The GitHub repository GM223/PKrs_currency contains a labelled image folder "Pkrs_currency_dataset_train_valid" with 6 categories: fifty rupees, five hundred rupees, hundred rupees, ten rupees, thousand rupees, twenty rupees. Examples follow, each with its label.

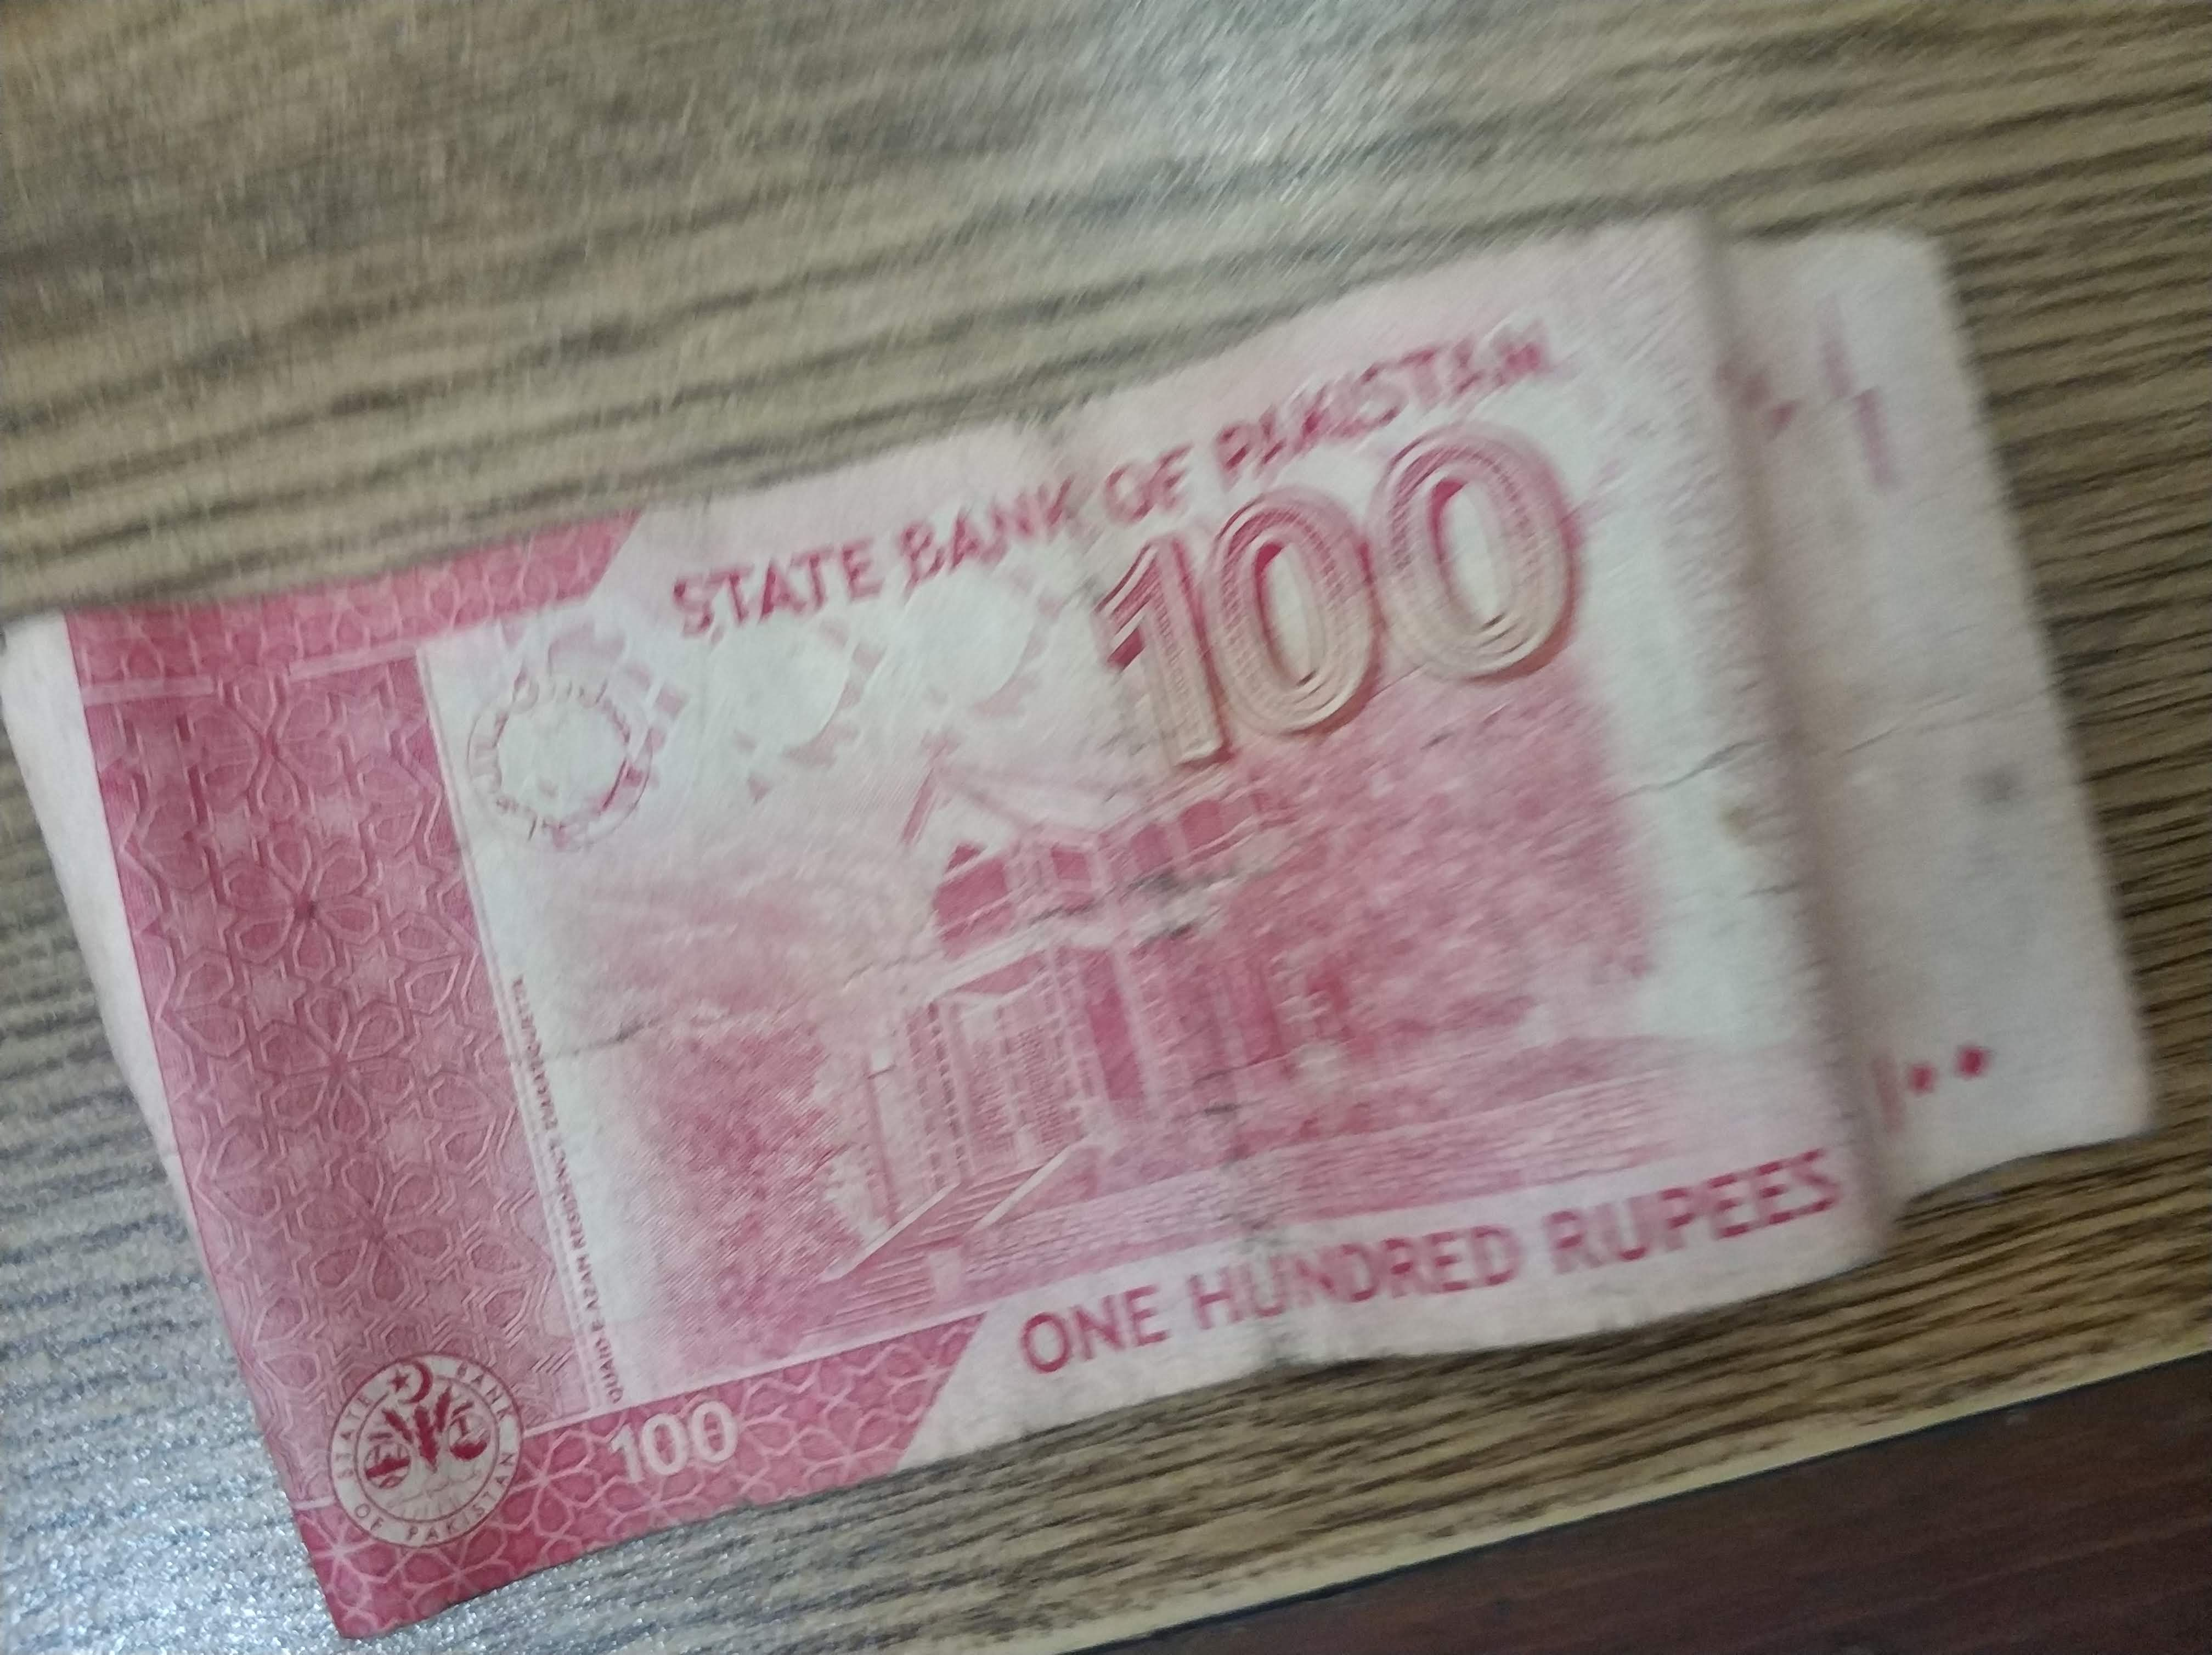
Label: hundred rupees

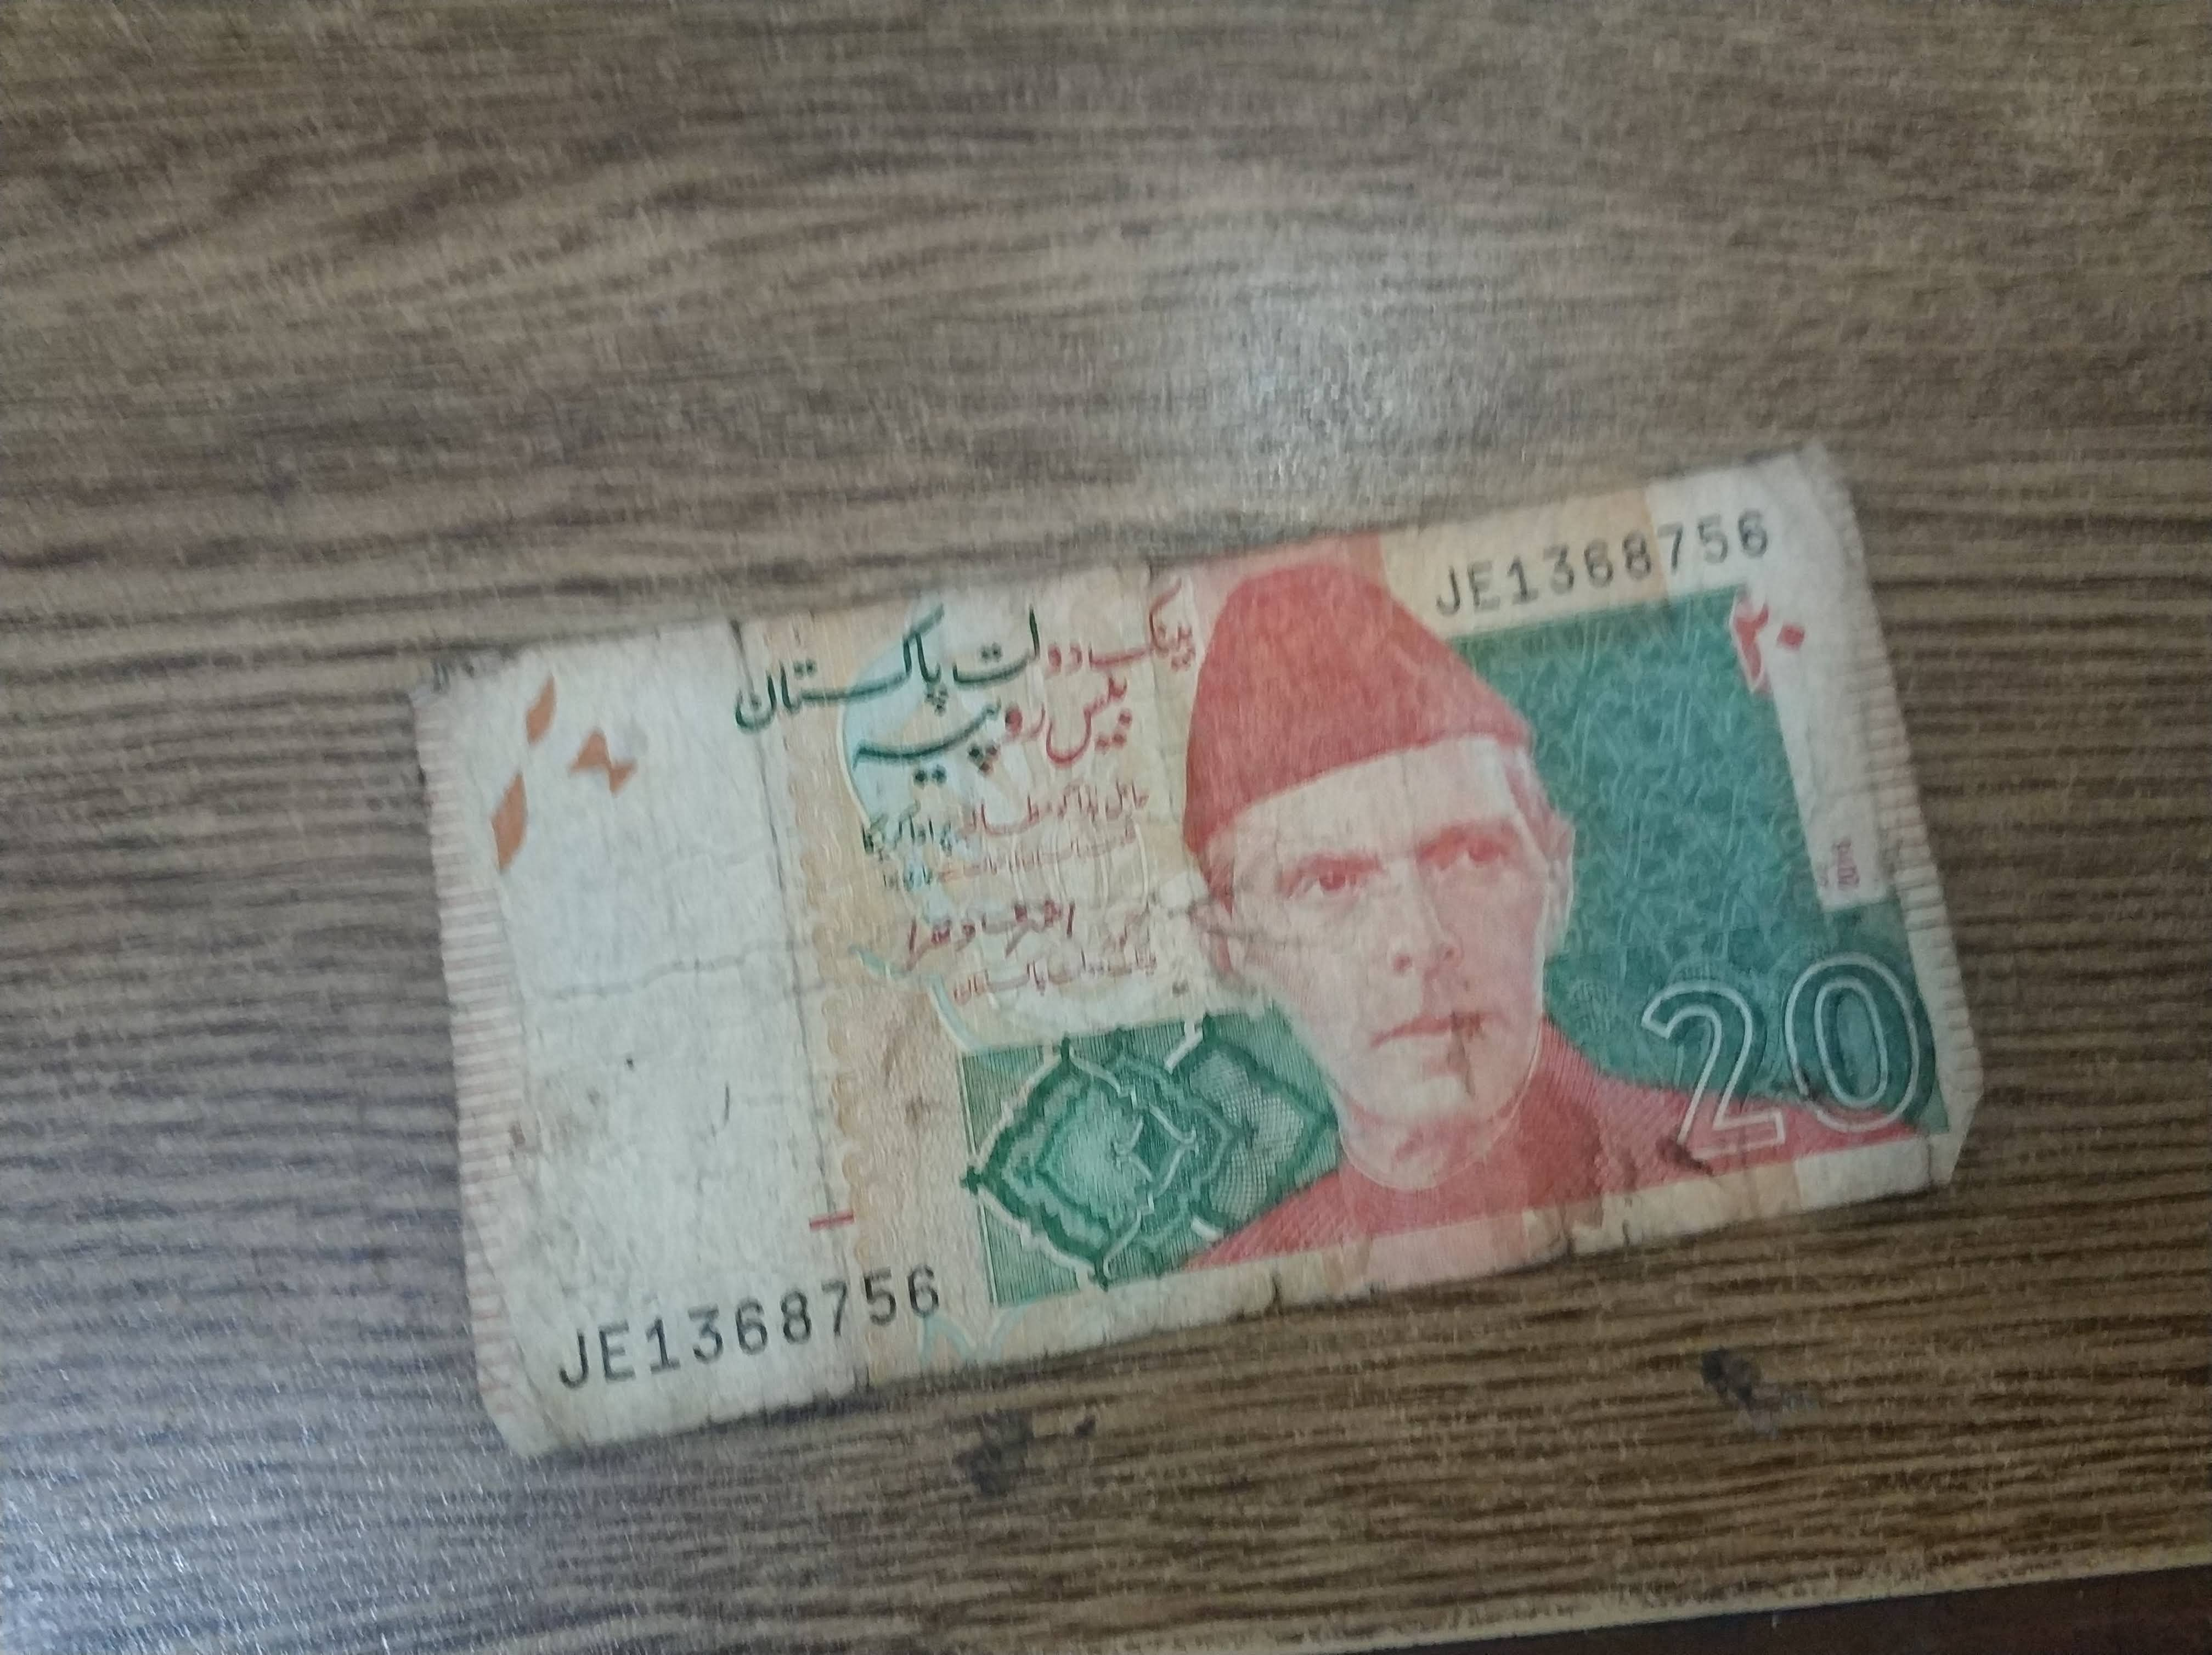
Label: twenty rupees

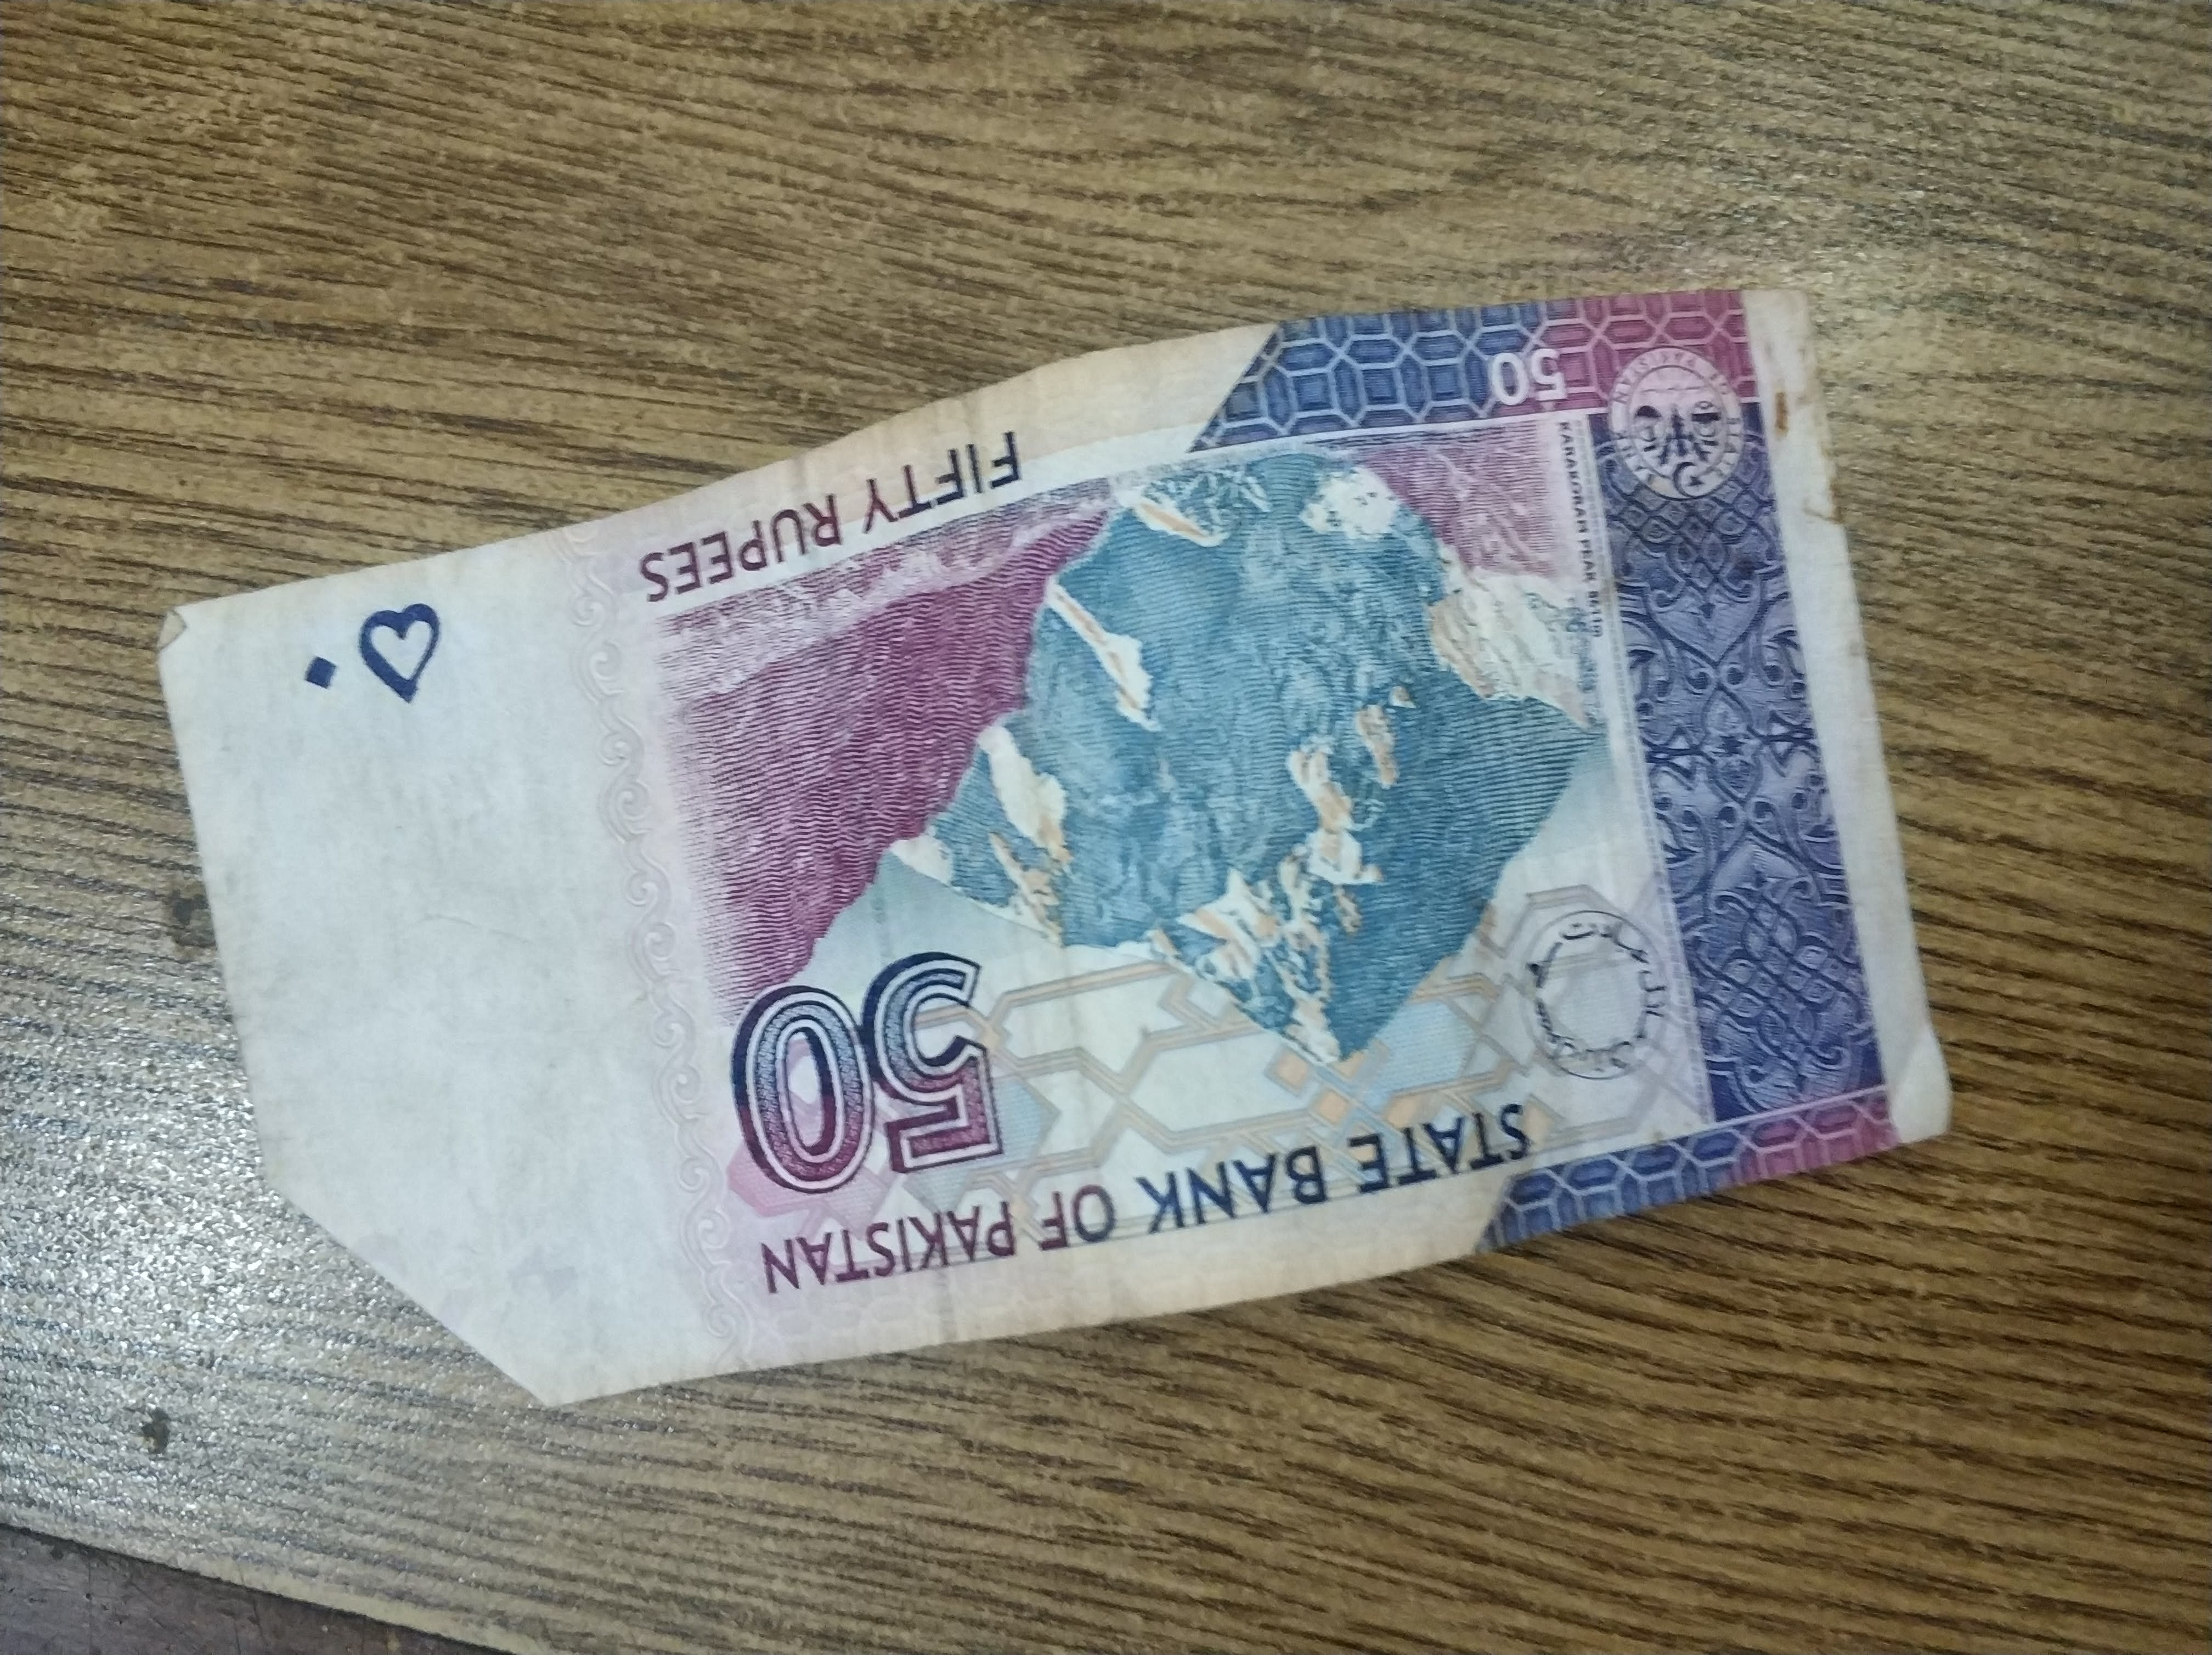
Label: fifty rupees

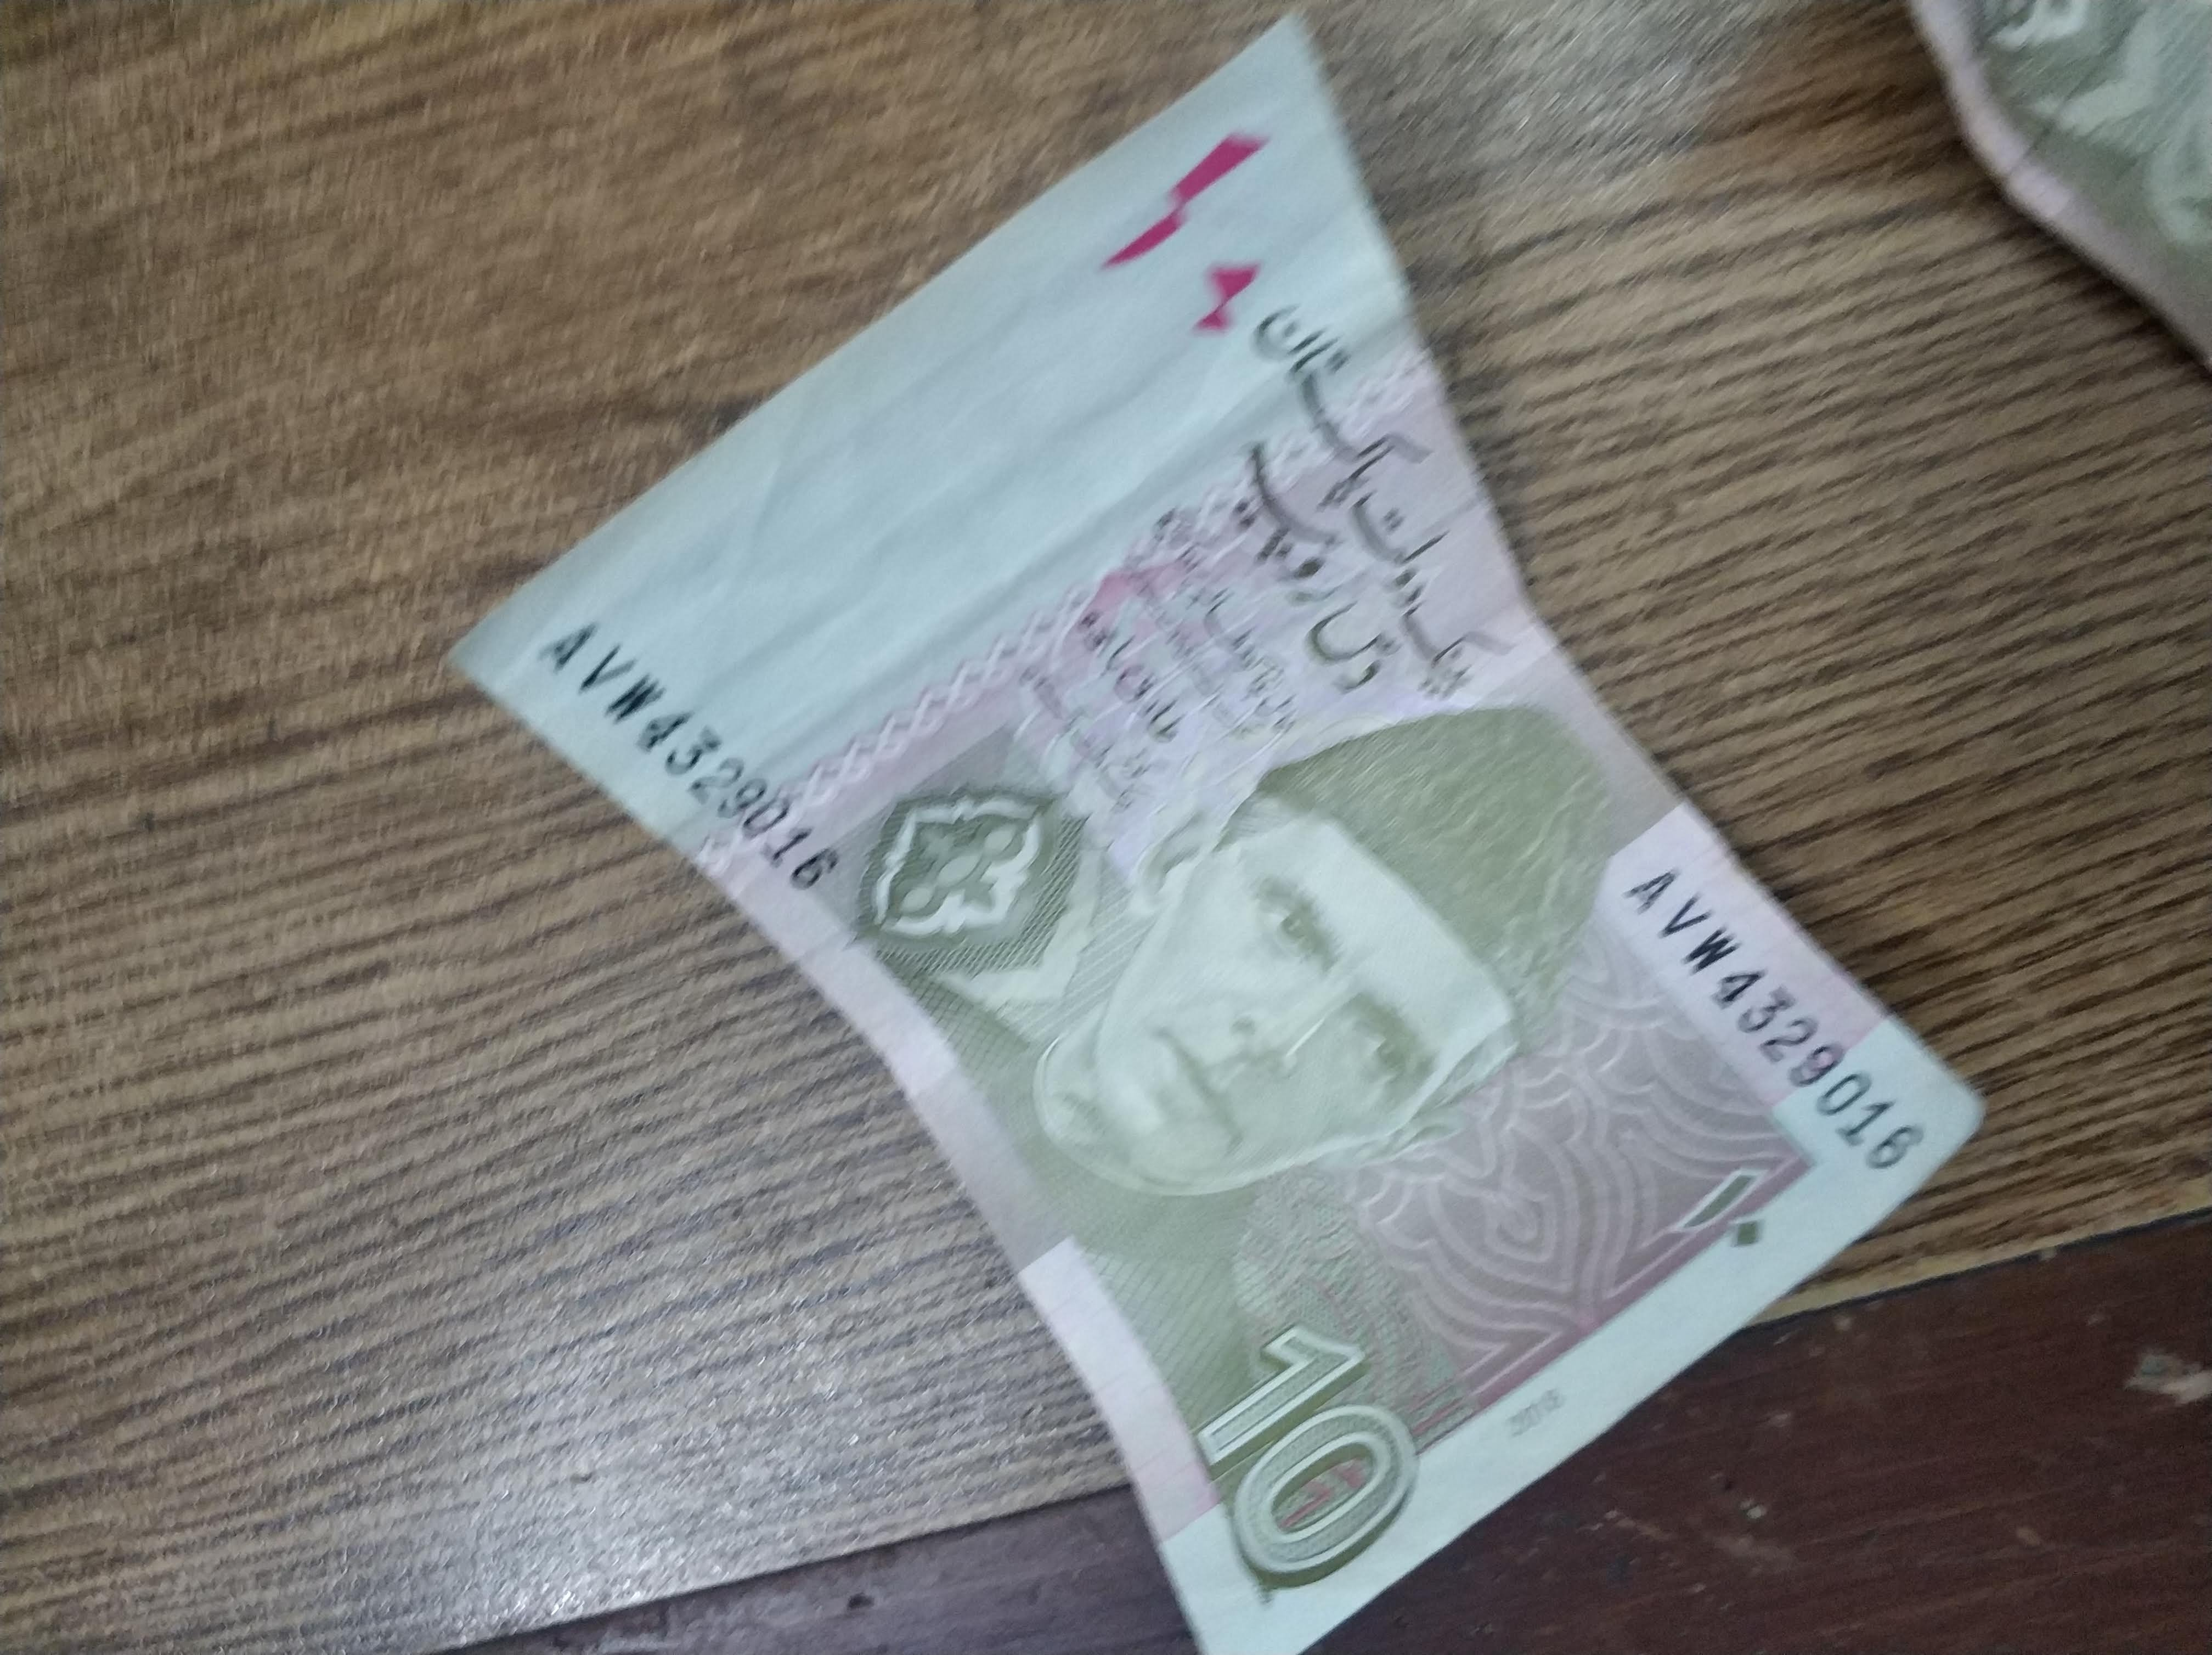
Label: ten rupees

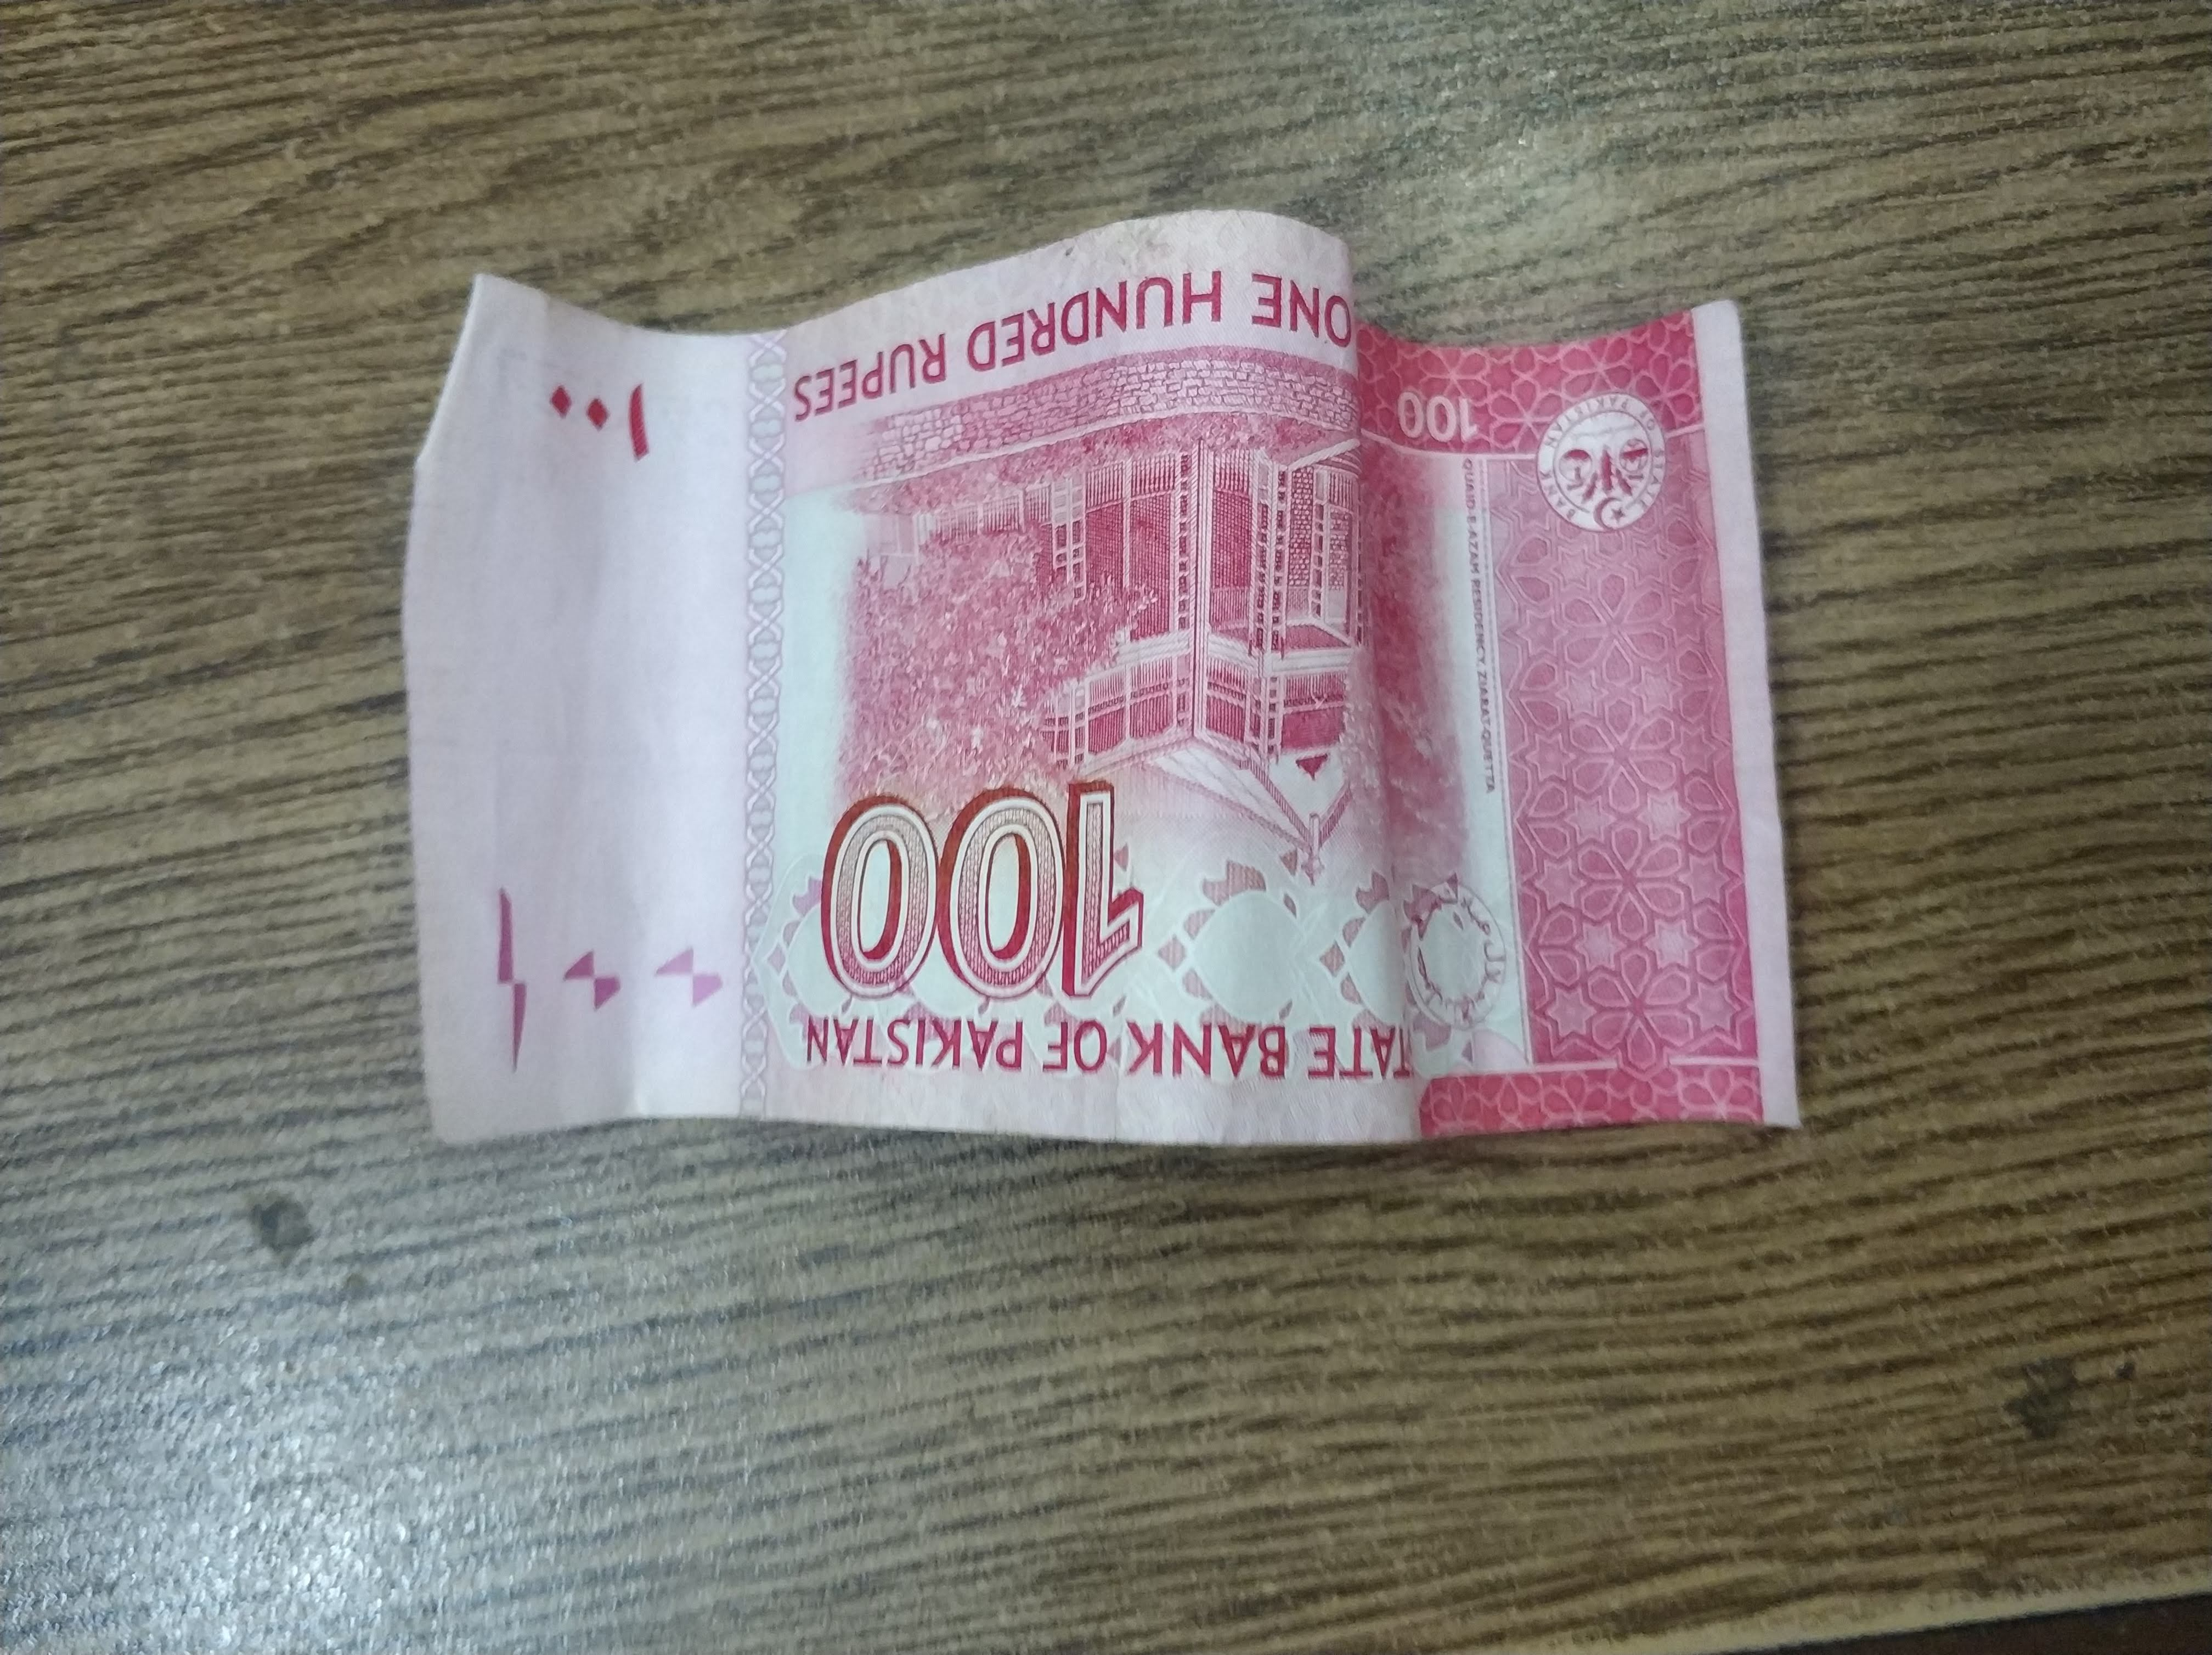
Label: hundred rupees

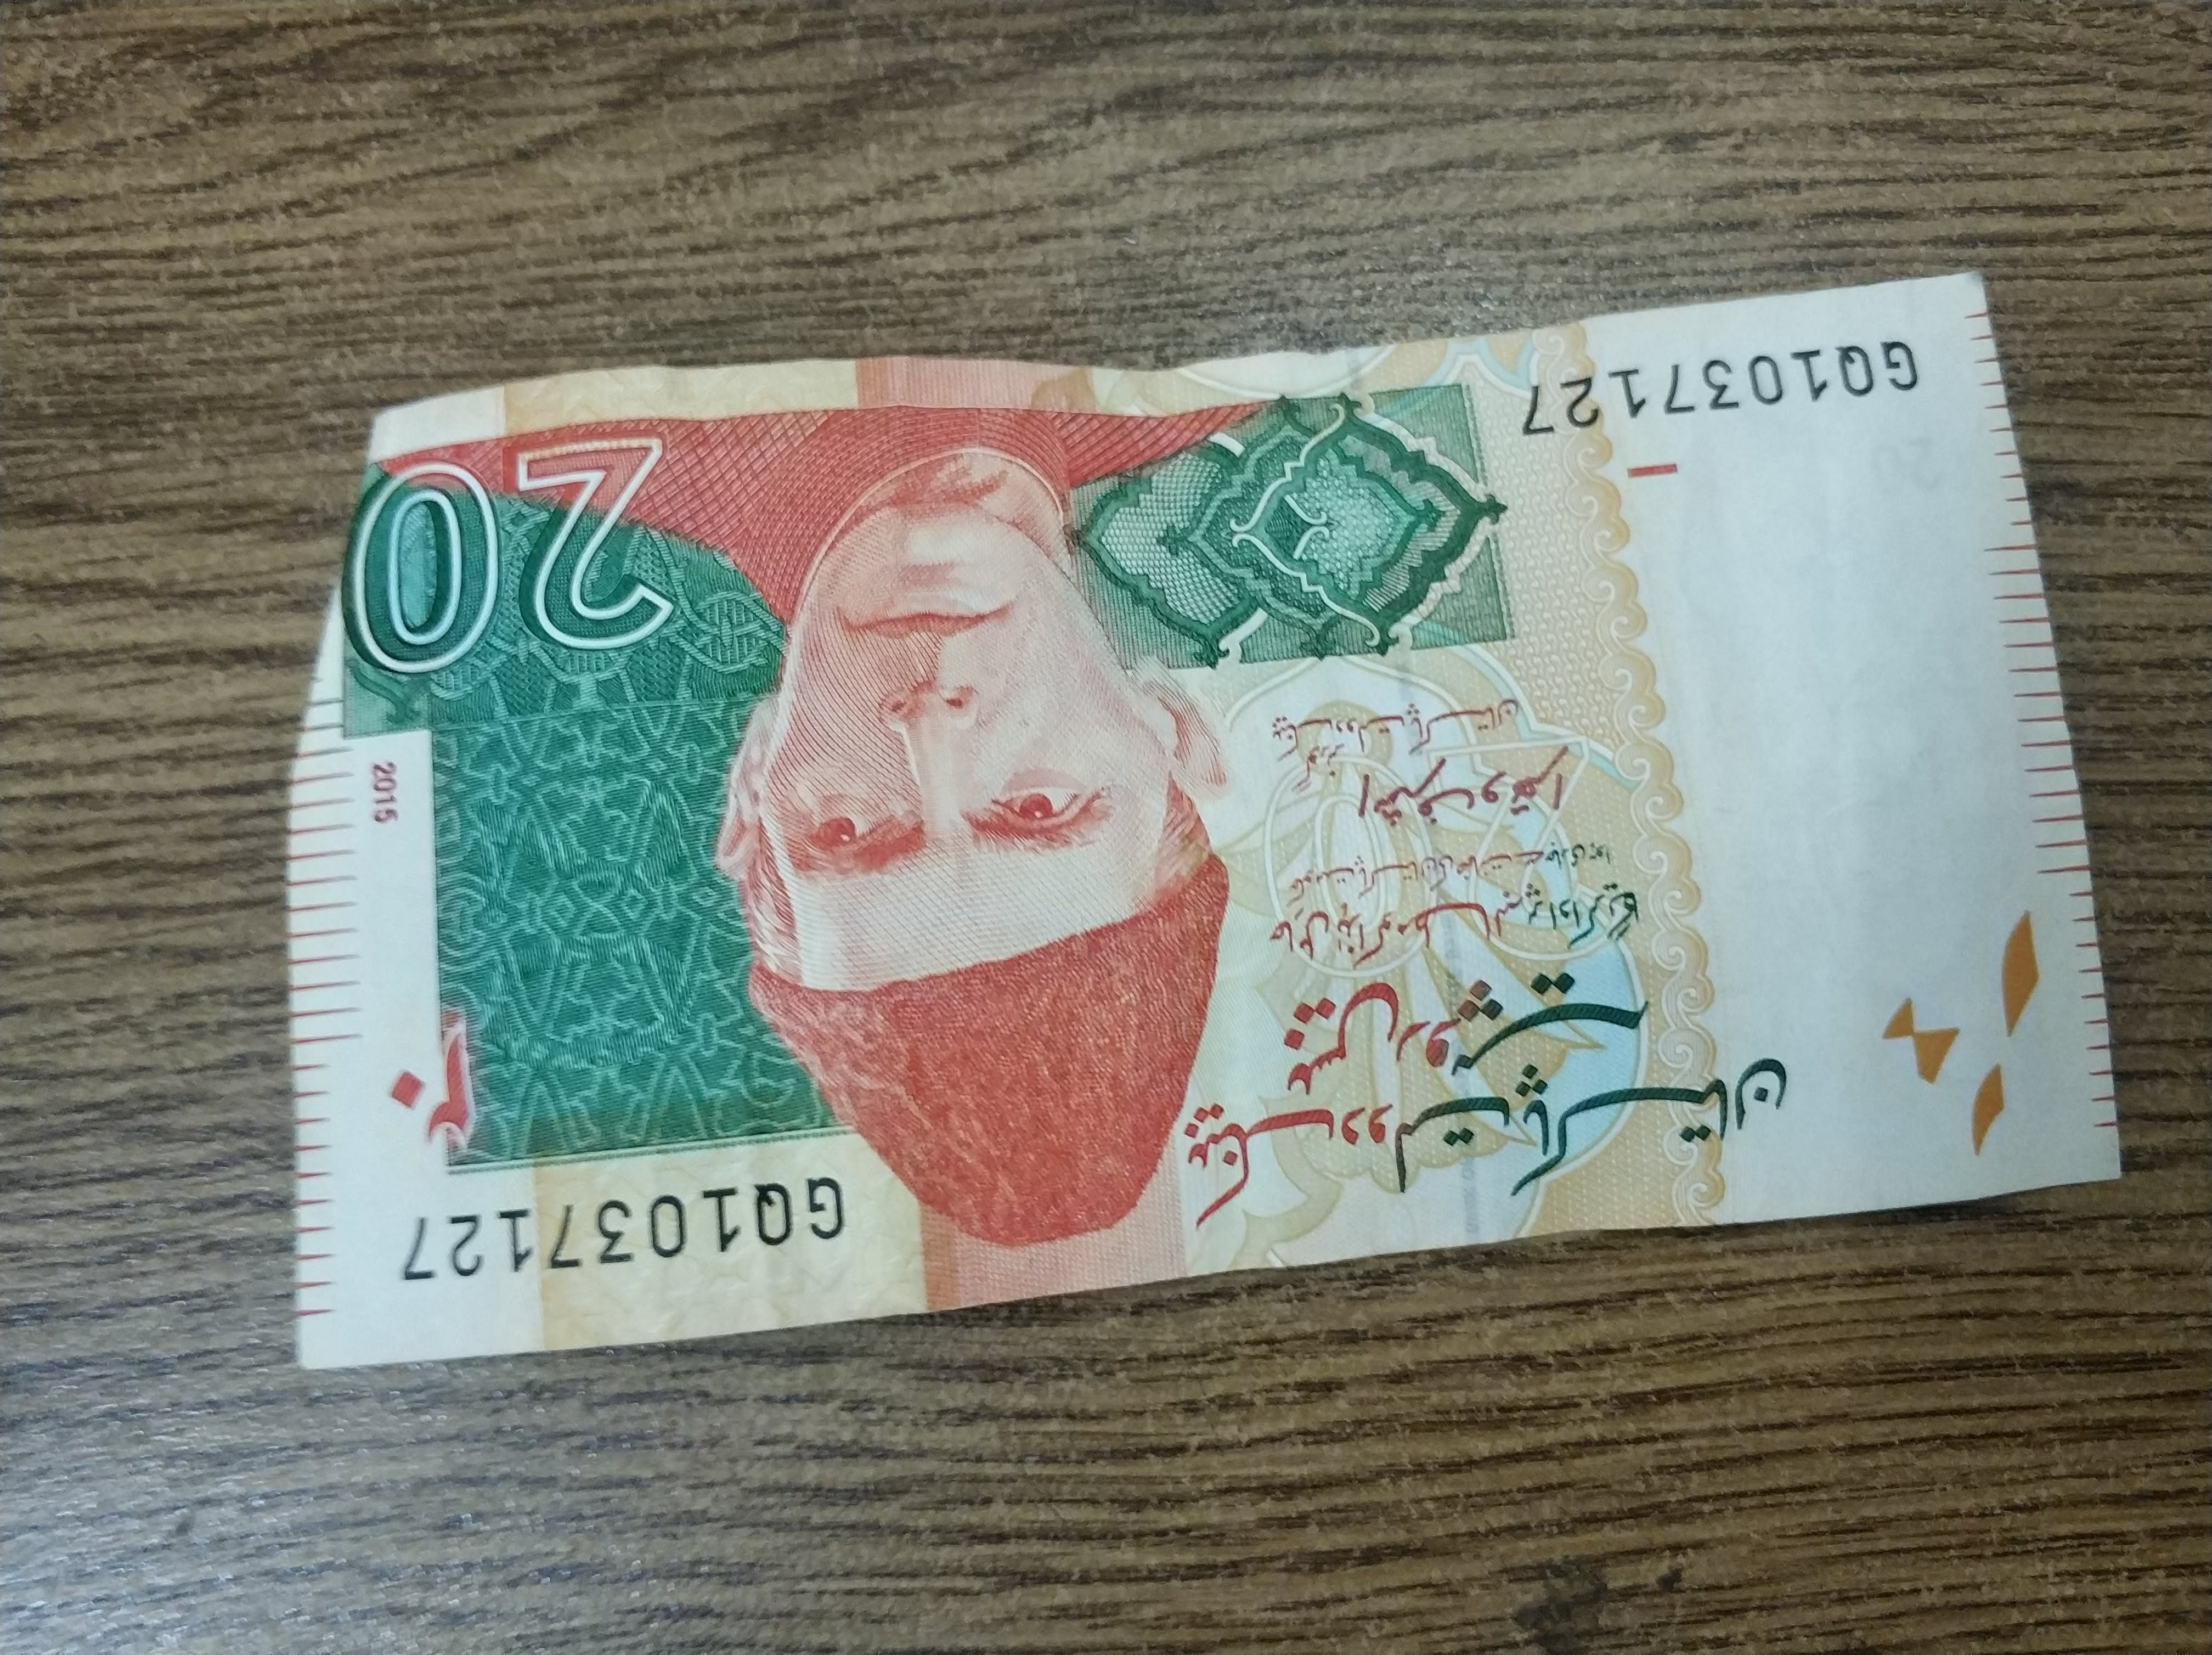
Label: twenty rupees
